Image classification data set "risk_dataset_aug" (YouYoungJeong/image_detecting on GitHub). Class labels (3): risk level 0 safe, risk level 1 low, risk level 2 high.

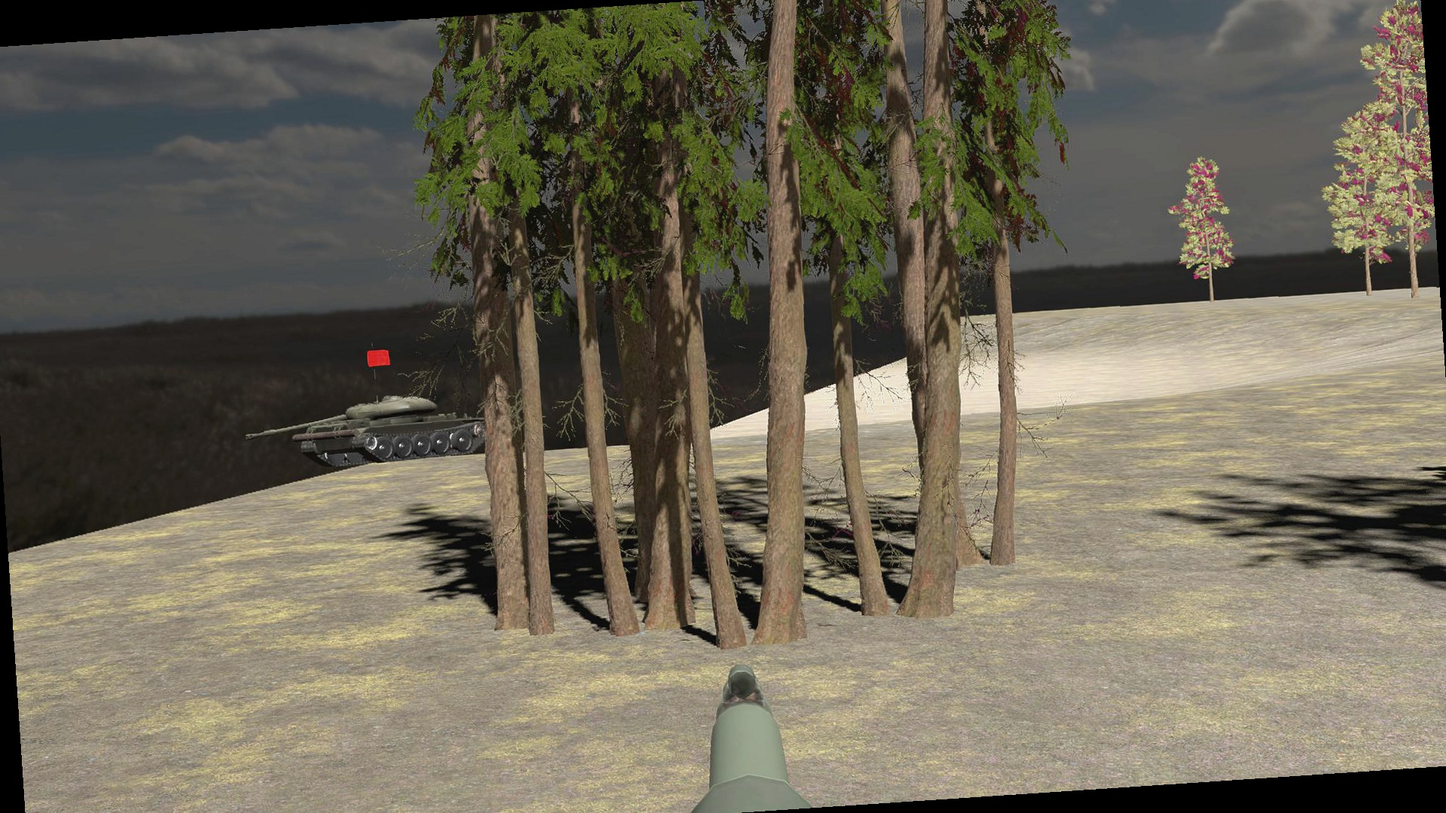
Label: risk level 0 safe

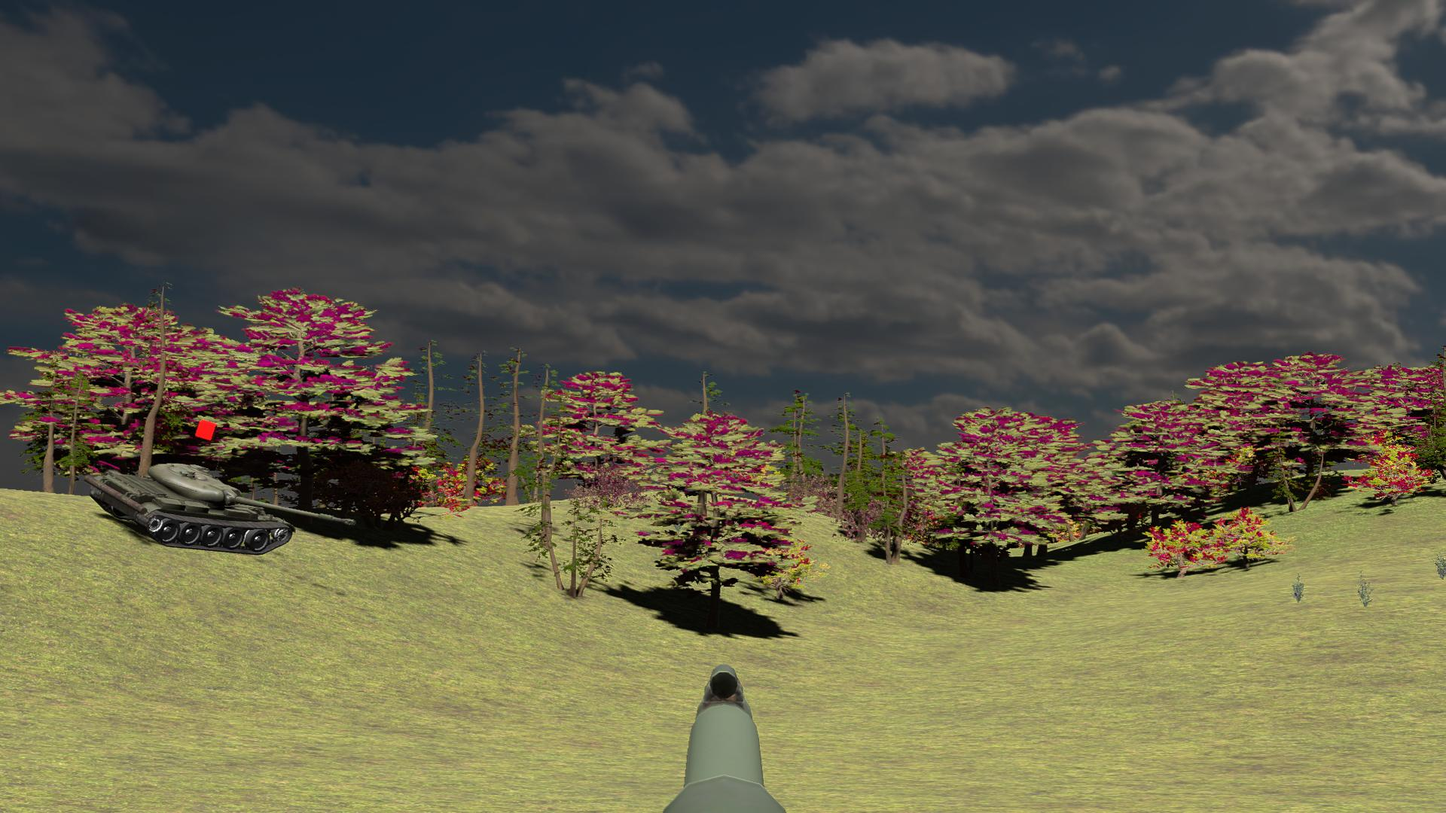
Label: risk level 2 high

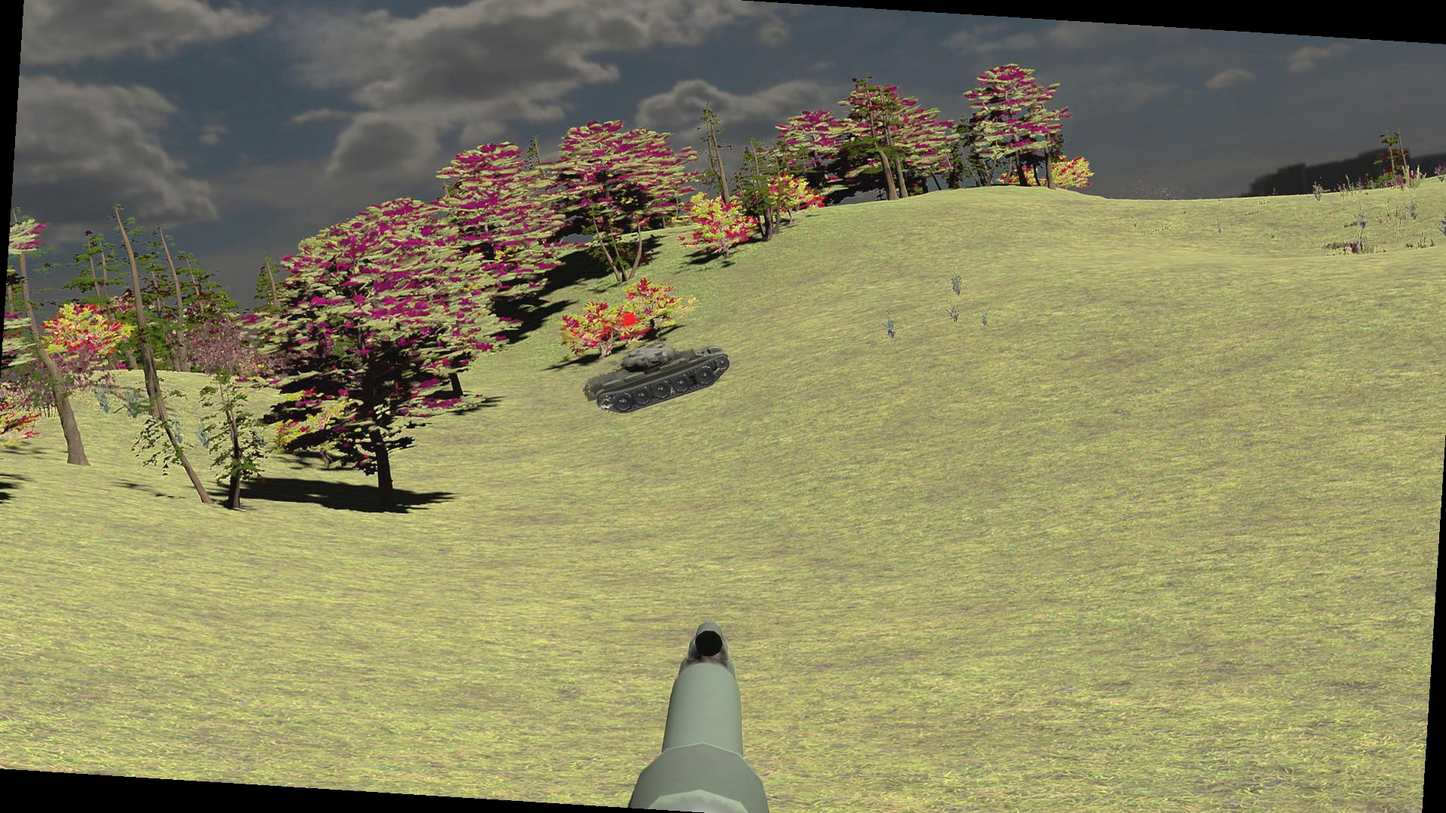
Label: risk level 2 high

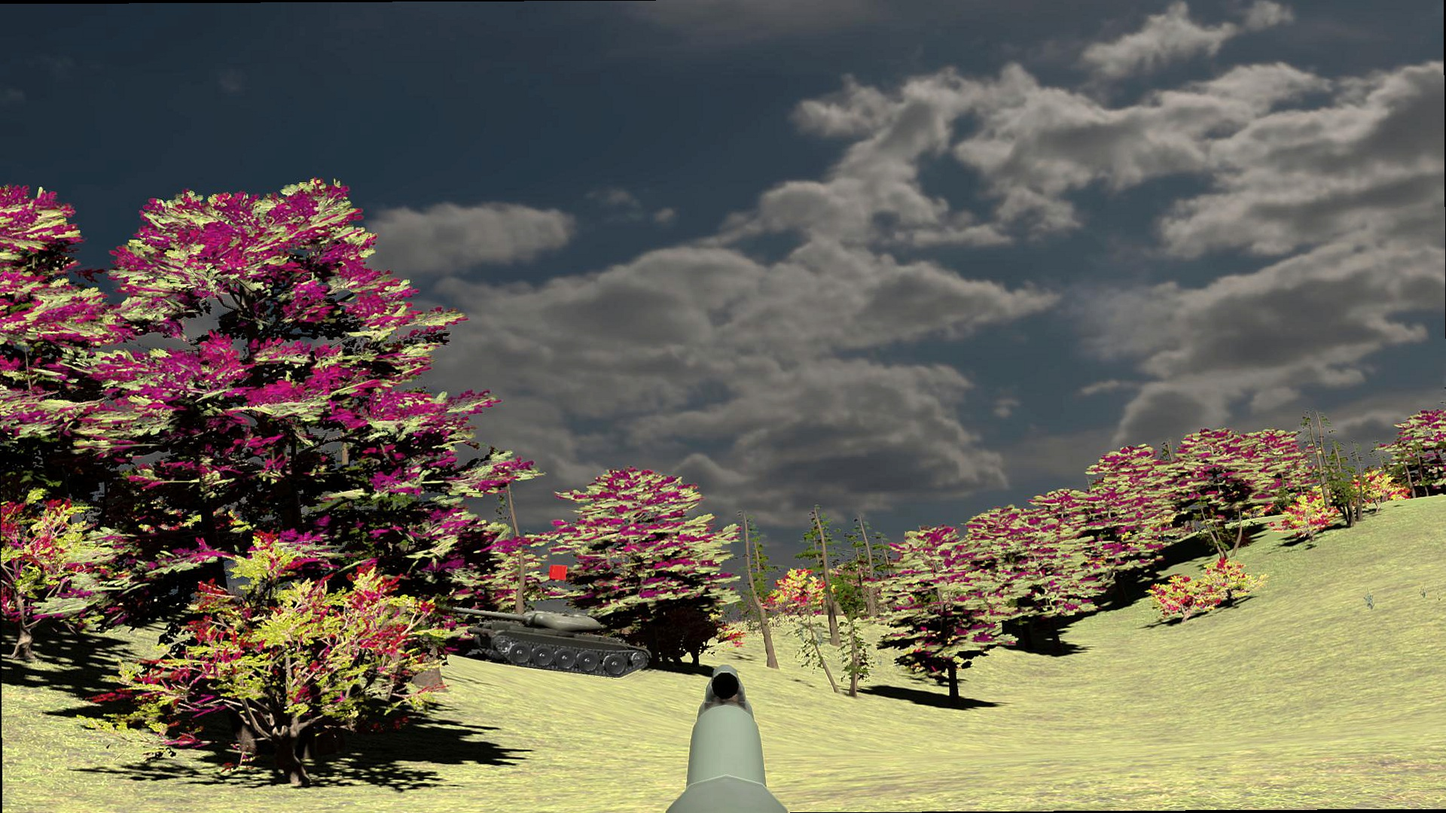
Label: risk level 1 low

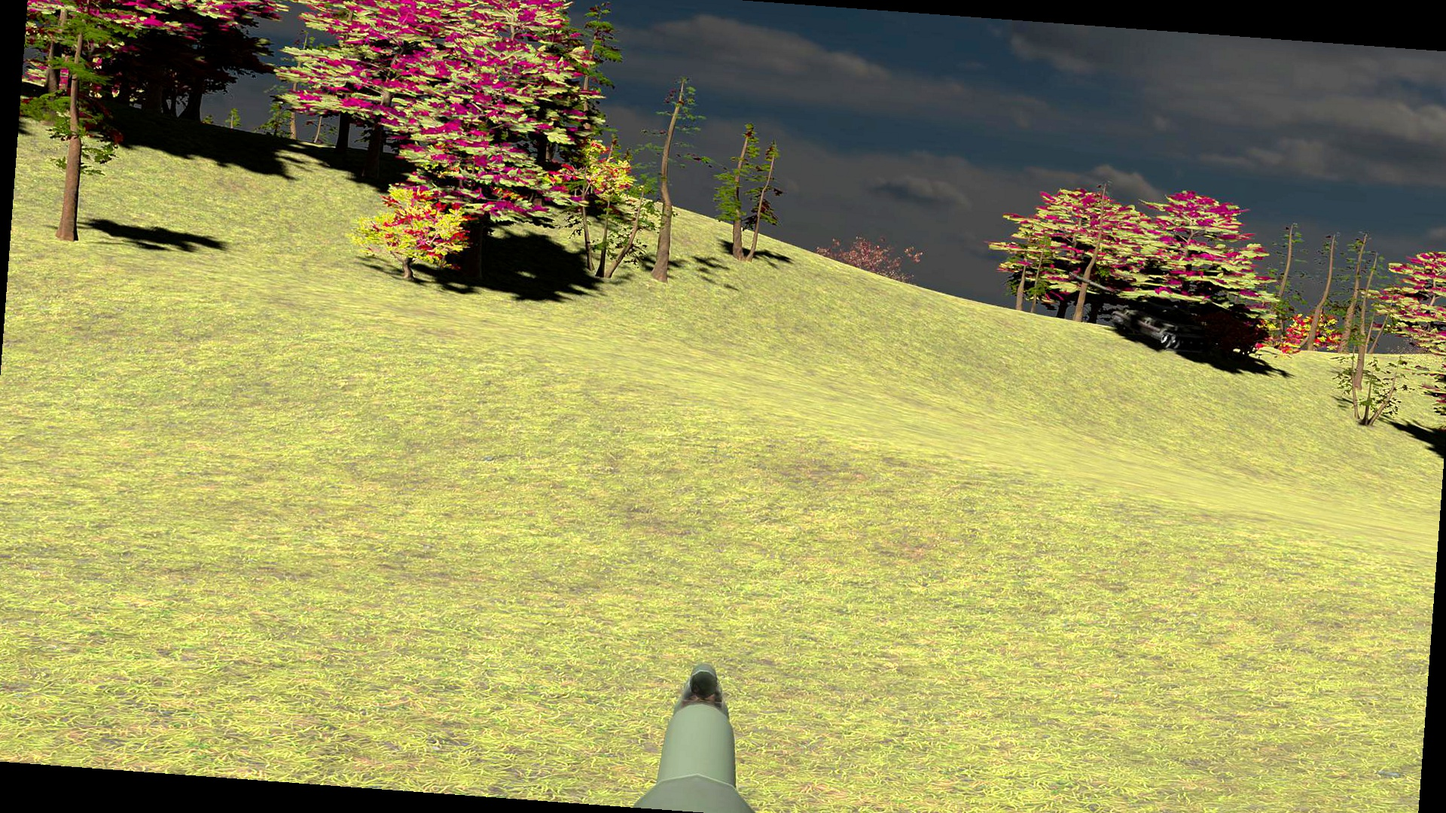
Label: risk level 1 low

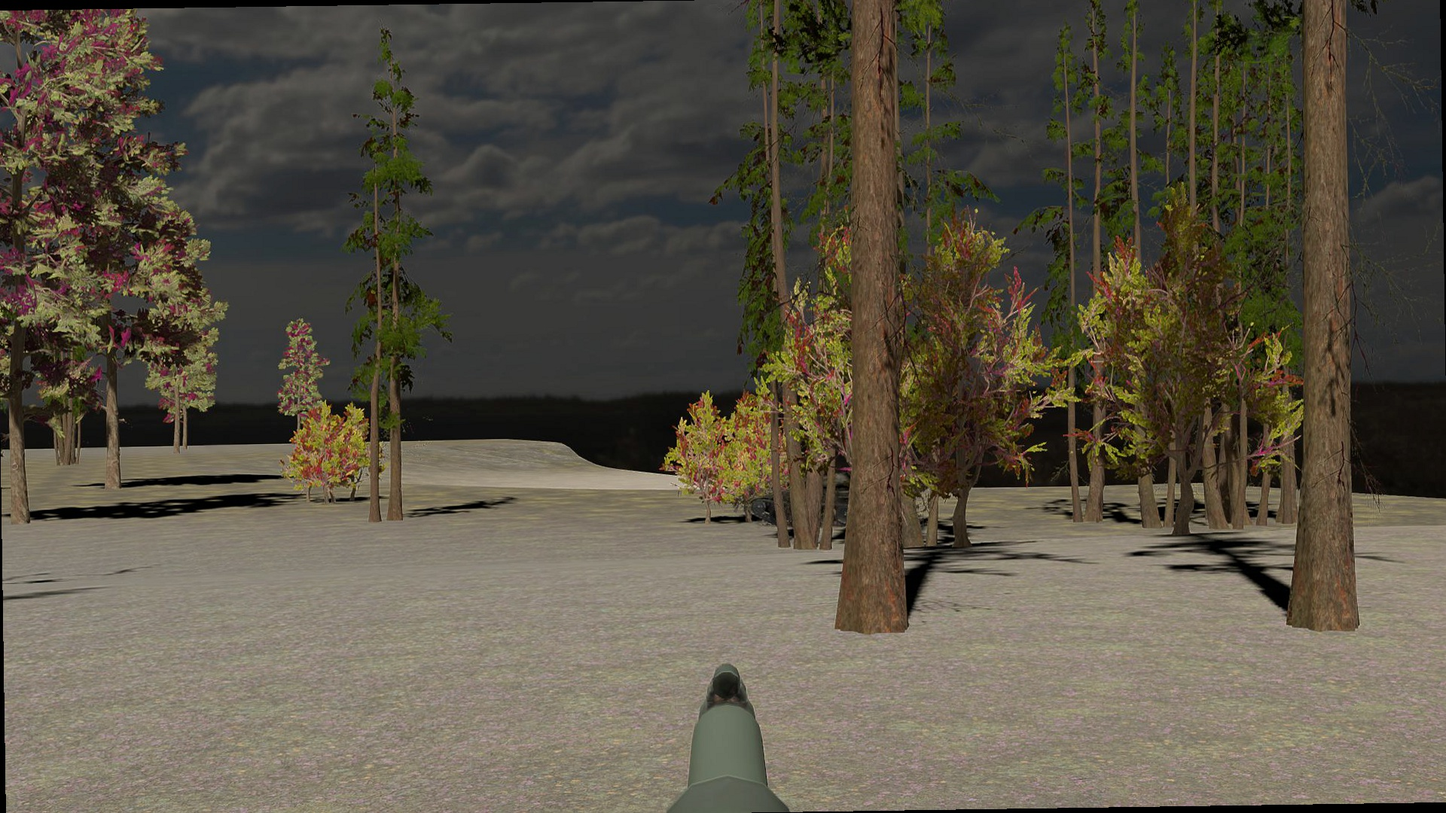
Label: risk level 0 safe
